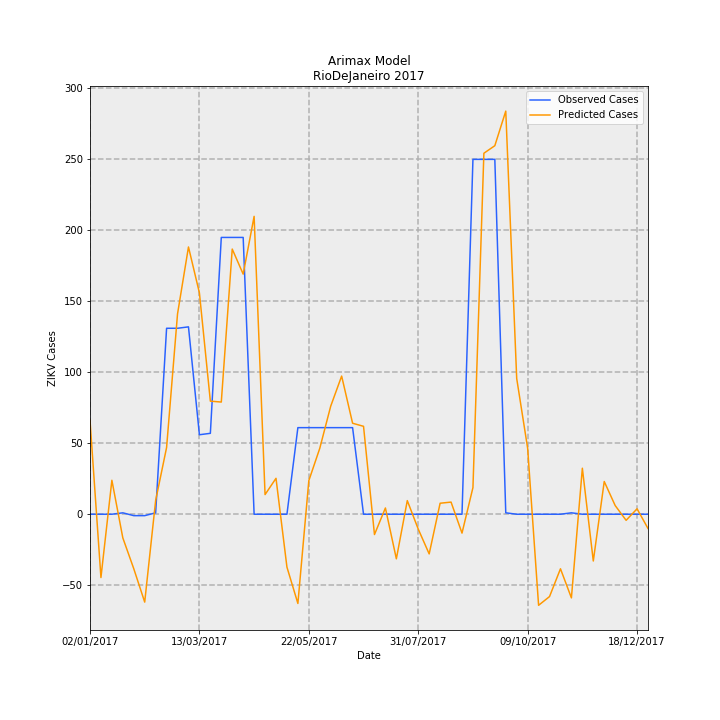

The file beside this chart, header and first rows:
Date, predictions_incidence, observed_incidence, Predicted Cases, Observed Cases, error
02/01/2017, 0.3961, 0.0, 66.23, 0.0, -66.23
09/01/2017, -0.2668, 0.0, -44.6, 0.0, 44.6
16/01/2017, 0.143, 0.0, 23.92, 0.0, -23.92
23/01/2017, -0.09971, 0.005981, -16.67, 1.0, 17.67
30/01/2017, -0.2295, -0.005981, -38.37, -1.0, 37.37
06/02/2017, -0.3703, -0.005981, -61.91, -1.0, 60.91
13/02/2017, 0.05809, 0.005981, 9.712, 1.0, -8.712
20/02/2017, 0.2812, 0.7835, 47.01, 131.0, 83.99
27/02/2017, 0.8442, 0.7835, 141.1, 131.0, -10.14
06/03/2017, 1.126, 0.7895, 188.3, 132.0, -56.27
13/03/2017, 0.9326, 0.3349, 155.9, 56.0, -99.93
20/03/2017, 0.4765, 0.3409, 79.67, 57.0, -22.67
27/03/2017, 0.4727, 1.166, 79.03, 195.0, 116
03/04/2017, 1.117, 1.166, 186.8, 195.0, 8.201
10/04/2017, 1.012, 1.166, 169.2, 195.0, 25.84
17/04/2017, 1.255, 0.0, 209.8, 0.0, -209.8
24/04/2017, 0.0828, 0.0, 13.84, 0.0, -13.84
01/05/2017, 0.1514, 0.0, 25.3, 0.0, -25.3
08/05/2017, -0.2229, 0.0, -37.27, 0.0, 37.27
15/05/2017, -0.376, 0.3649, -62.86, 61.0, 123.9
22/05/2017, 0.1415, 0.3649, 23.66, 61.0, 37.34
29/05/2017, 0.2777, 0.3649, 46.42, 61.0, 14.58
05/06/2017, 0.4553, 0.3649, 76.12, 61.0, -15.12
12/06/2017, 0.5822, 0.3649, 97.33, 61.0, -36.33
19/06/2017, 0.3834, 0.3649, 64.1, 61.0, -3.098
26/06/2017, 0.3705, 0.0, 61.94, 0.0, -61.94
03/07/2017, -0.08559, 0.0, -14.31, 0.0, 14.31
10/07/2017, 0.02635, 0.0, 4.405, 0.0, -4.405
17/07/2017, -0.1879, 0.0, -31.41, 0.0, 31.41
24/07/2017, 0.05736, 0.0, 9.591, 0.0, -9.591
31/07/2017, -0.06257, 0.0, -10.46, 0.0, 10.46
07/08/2017, -0.1672, 0.0, -27.95, 0.0, 27.95
14/08/2017, 0.04635, 0.0, 7.75, 0.0, -7.75
21/08/2017, 0.05116, 0.0, 8.553, 0.0, -8.553
28/08/2017, -0.07952, 0.0, -13.3, 0.0, 13.3
04/09/2017, 0.1122, 1.495, 18.76, 250.0, 231.2
11/09/2017, 1.521, 1.495, 254.3, 250.0, -4.308
18/09/2017, 1.553, 1.495, 259.6, 250.0, -9.621
25/09/2017, 1.699, 0.005981, 284, 1.0, -283
02/10/2017, 0.5718, 0.0, 95.61, 0.0, -95.61
09/10/2017, 0.2779, 0.0, 46.46, 0.0, -46.46
16/10/2017, -0.3837, 0.0, -64.15, 0.0, 64.15
23/10/2017, -0.3469, 0.0, -58, 0.0, 58
30/10/2017, -0.2298, 0.0, -38.43, 0.0, 38.43
06/11/2017, -0.3525, 0.005981, -58.93, 1.0, 59.93
13/11/2017, 0.1939, 0.0, 32.42, 0.0, -32.42
20/11/2017, -0.197, 0.0, -32.94, 0.0, 32.94
27/11/2017, 0.1379, 0.0, 23.06, 0.0, -23.06
04/12/2017, 0.03662, 0.0, 6.122, 0.0, -6.122
11/12/2017, -0.02561, 0.0, -4.282, 0.0, 4.282
18/12/2017, 0.02296, 0.0, 3.838, 0.0, -3.838
25/12/2017, -0.06, 0.0, -10.03, 0.0, 10.03
